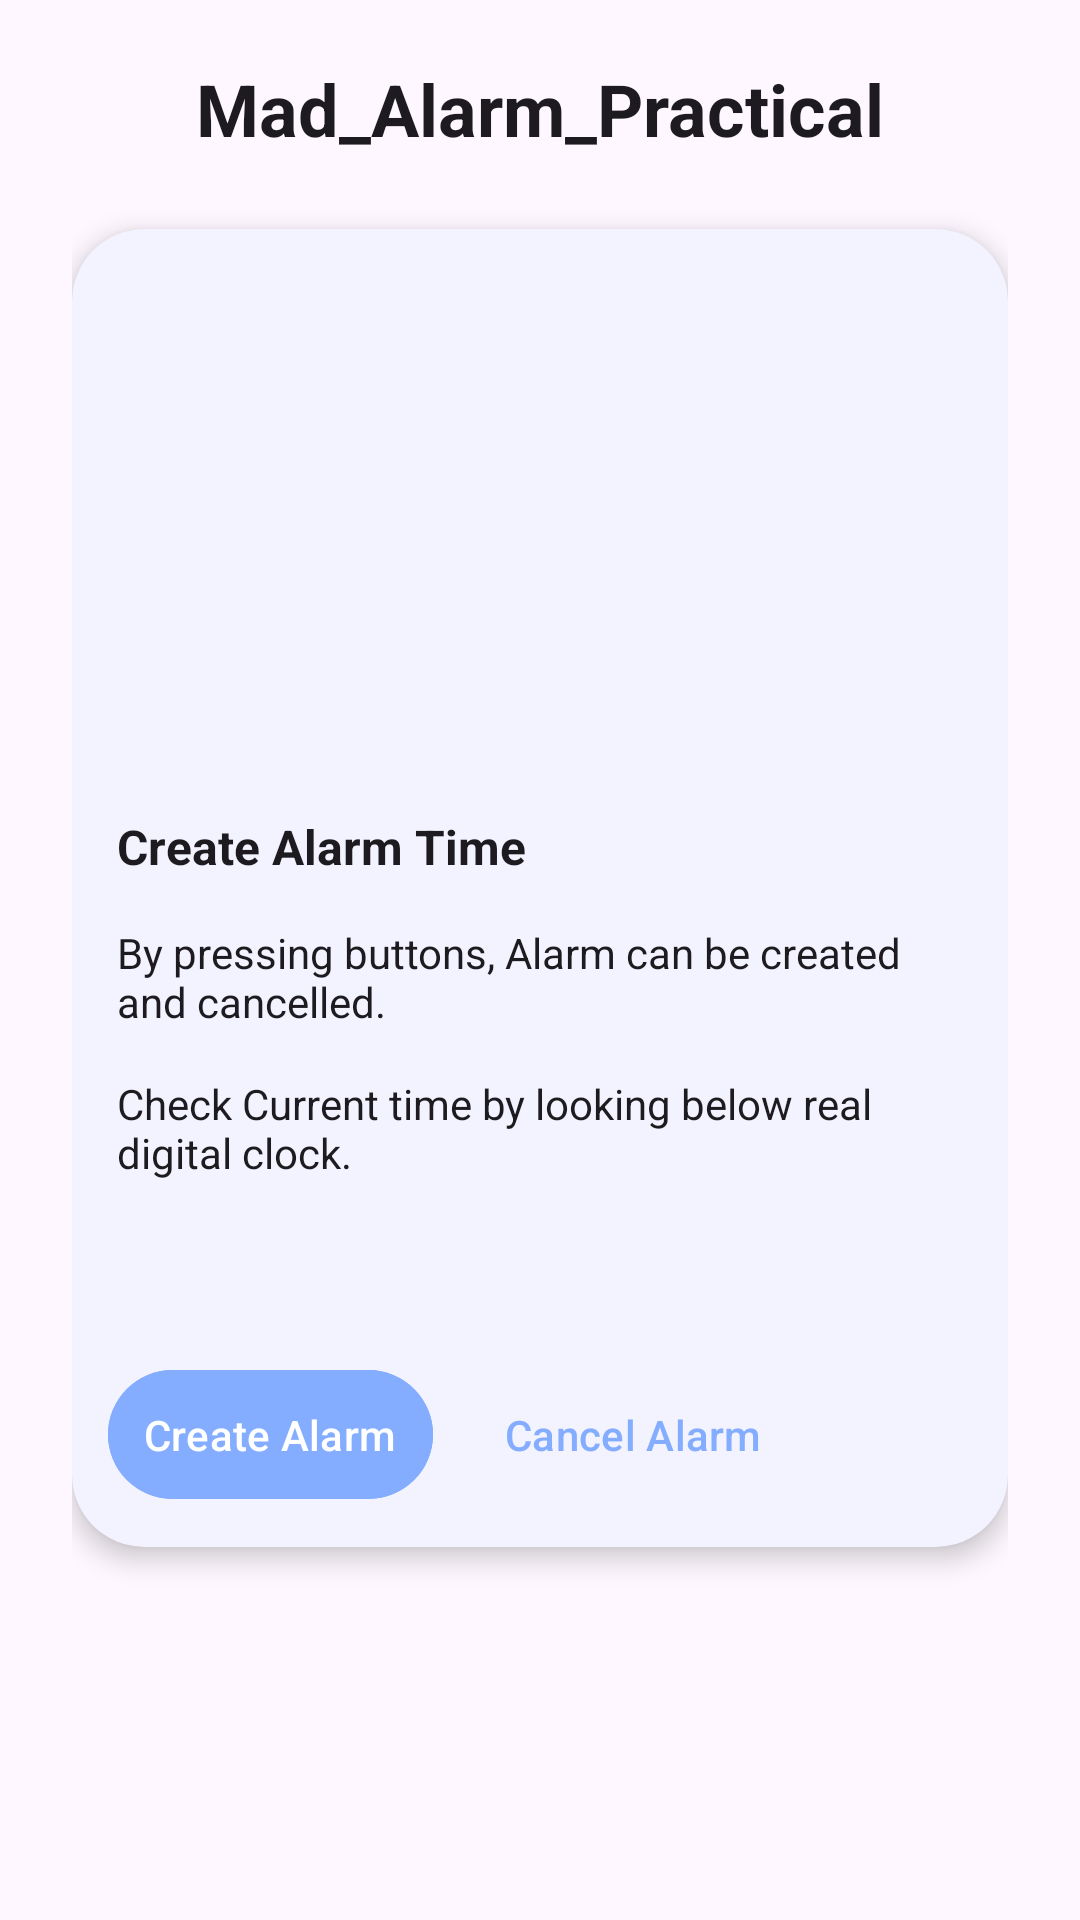

This screen was rendered from an Android layout file. Write that file and the resources it references.
<!-- AndroidManifest.xml: application theme Theme.MAD_Prac9_89_5b6 -->
<!-- res/layout/activity_main.xml -->
<?xml version="1.0" encoding="utf-8"?>
<androidx.constraintlayout.widget.ConstraintLayout xmlns:android="http://schemas.android.com/apk/res/android"
    xmlns:app="http://schemas.android.com/apk/res-auto"
    xmlns:tools="http://schemas.android.com/tools"
    android:layout_width="match_parent"
    android:layout_height="match_parent"
    tools:context=".MainActivity">

    <ScrollView
        android:layout_width="match_parent"
        android:layout_height="match_parent"
        app:layout_constraintStart_toStartOf="parent"
        app:layout_constraintTop_toTopOf="parent"
        android:scrollbars="none"
        android:paddingBottom="15dp"
        android:paddingLeft="24dp"
        android:paddingRight="24dp">

        <androidx.constraintlayout.widget.ConstraintLayout
            android:layout_width="wrap_content"
            android:layout_height="wrap_content"
            android:paddingBottom="24dp"
            android:clipToPadding="false">

            <TextView
                android:id="@+id/txt_title"
                android:layout_width="wrap_content"
                android:layout_height="wrap_content"
                android:text="Mad_Alarm_Practical"
                android:textSize="24sp"
                android:textStyle="bold"
                android:textColor="?android:textColorPrimary"
                android:layout_marginTop="20sp"
                app:layout_constraintEnd_toEndOf="parent"
                app:layout_constraintStart_toStartOf="parent"
                app:layout_constraintTop_toTopOf="parent" />

            <androidx.cardview.widget.CardView
                android:id="@+id/card_alarmcreate"
                android:layout_width="wrap_content"
                android:layout_height="wrap_content"
                app:layout_constraintStart_toStartOf="parent"
                app:layout_constraintEnd_toEndOf="parent"
                app:layout_constraintTop_toBottomOf="@id/txt_title"
                android:layout_marginTop="24dp"
                app:cardCornerRadius="24dp"
                app:cardElevation="5dp"
                style="@style/cardview">

                <LinearLayout
                    android:layout_width="wrap_content"
                    android:layout_height="wrap_content"
                    android:orientation="vertical">

                    <ImageView
                        android:id="@+id/img_alarm"
                        android:layout_width="wrap_content"
                        android:layout_height="180dp"
                        android:scaleType="fitXY" />

                    <TextView
                        android:layout_width="wrap_content"
                        android:layout_height="wrap_content"
                        android:text="@string/txt_alarmtitle1"
                        android:textColor="?android:textColorPrimary"
                        android:padding="15dp"
                        android:textSize="16sp"
                        android:textStyle="bold"/>

                    <TextView
                        android:layout_width="wrap_content"
                        android:layout_height="wrap_content"
                        android:text="@string/txt_alarmtitle2"
                        android:textColor="?android:textColorPrimary"
                        android:paddingStart="15dp"
                        android:paddingEnd="15dp"
                        android:textSize="14sp"/>

                    <TextView
                        android:layout_width="wrap_content"
                        android:layout_height="wrap_content"
                        android:text="@string/txt_alarmtitle3"
                        android:textColor="?android:textColorPrimary"
                        android:padding="15dp"
                        android:textSize="14sp"/>

                    <ImageView
                        android:id="@+id/img_heart"
                        android:layout_width="24dp"
                        android:layout_height="24dp"
                        android:layout_marginEnd="10dp"
                        android:layout_gravity="end" />

                    <LinearLayout
                        android:layout_width="match_parent"
                        android:layout_height="wrap_content"
                        android:orientation="horizontal">

                        <com.google.android.material.button.MaterialButton
                            android:layout_width="wrap_content"
                            android:layout_height="wrap_content"
                            app:icon="@drawable/baseline_add_alarm_24"
                            android:text="Create Alarm"
                            android:textSize="14sp"
                            app:iconSize="20dp"
                            android:paddingStart="20dp"
                            android:paddingEnd="20dp"
                            style="@style/text_active"
                            android:backgroundTint="#84ADFF"
                            android:layout_marginTop="20dp"
                            android:layout_marginStart="12dp"
                            android:padding="12dp"
                            app:iconPadding="5dp"
                            />

                        <com.google.android.material.button.MaterialButton
                            android:layout_width="wrap_content"
                            android:layout_height="wrap_content"
                            app:icon="@drawable/baseline_alarm_off_24"
                            android:backgroundTint="#00000000"
                            android:text="Cancel Alarm"
                            android:textSize="14sp"
                            app:iconSize="20dp"
                            app:iconTint="#84ADFF"
                            android:textColor="#84ADFF"
                            android:layout_marginTop="20dp"
                            android:layout_marginStart="12dp"
                            android:layout_marginBottom="12dp"
                            android:padding="12dp"
                            app:iconPadding="5dp"
                            android:clickable="false"/>

                    </LinearLayout>
                </LinearLayout>
            </androidx.cardview.widget.CardView>
        </androidx.constraintlayout.widget.ConstraintLayout>
    </ScrollView>
</androidx.constraintlayout.widget.ConstraintLayout>
<!-- resources referenced by this layout -->
<resources>
  <string name="txt_alarmtitle1">Create Alarm Time</string>
  <string name="txt_alarmtitle2">By pressing buttons, Alarm can be created and cancelled.</string>
  <string name="txt_alarmtitle3">Check Current time by looking below real digital clock.</string>
  <style name="cardview">
          <item name="android:backgroundTint">#F2F3FE</item>
      </style>
  <style name="text_active">
          <item name="android:textColor">@color/white</item>
      </style>
  <style name="Theme.MAD_Prac9_89_5b6" parent="Base.Theme.MAD_Prac9_89_5b6" />
  <color name="white">#FFFFFFFF</color>
  <style name="Base.Theme.MAD_Prac9_89_5b6" parent="Theme.Material3.DayNight.NoActionBar">
          
          
      </style>
</resources>
